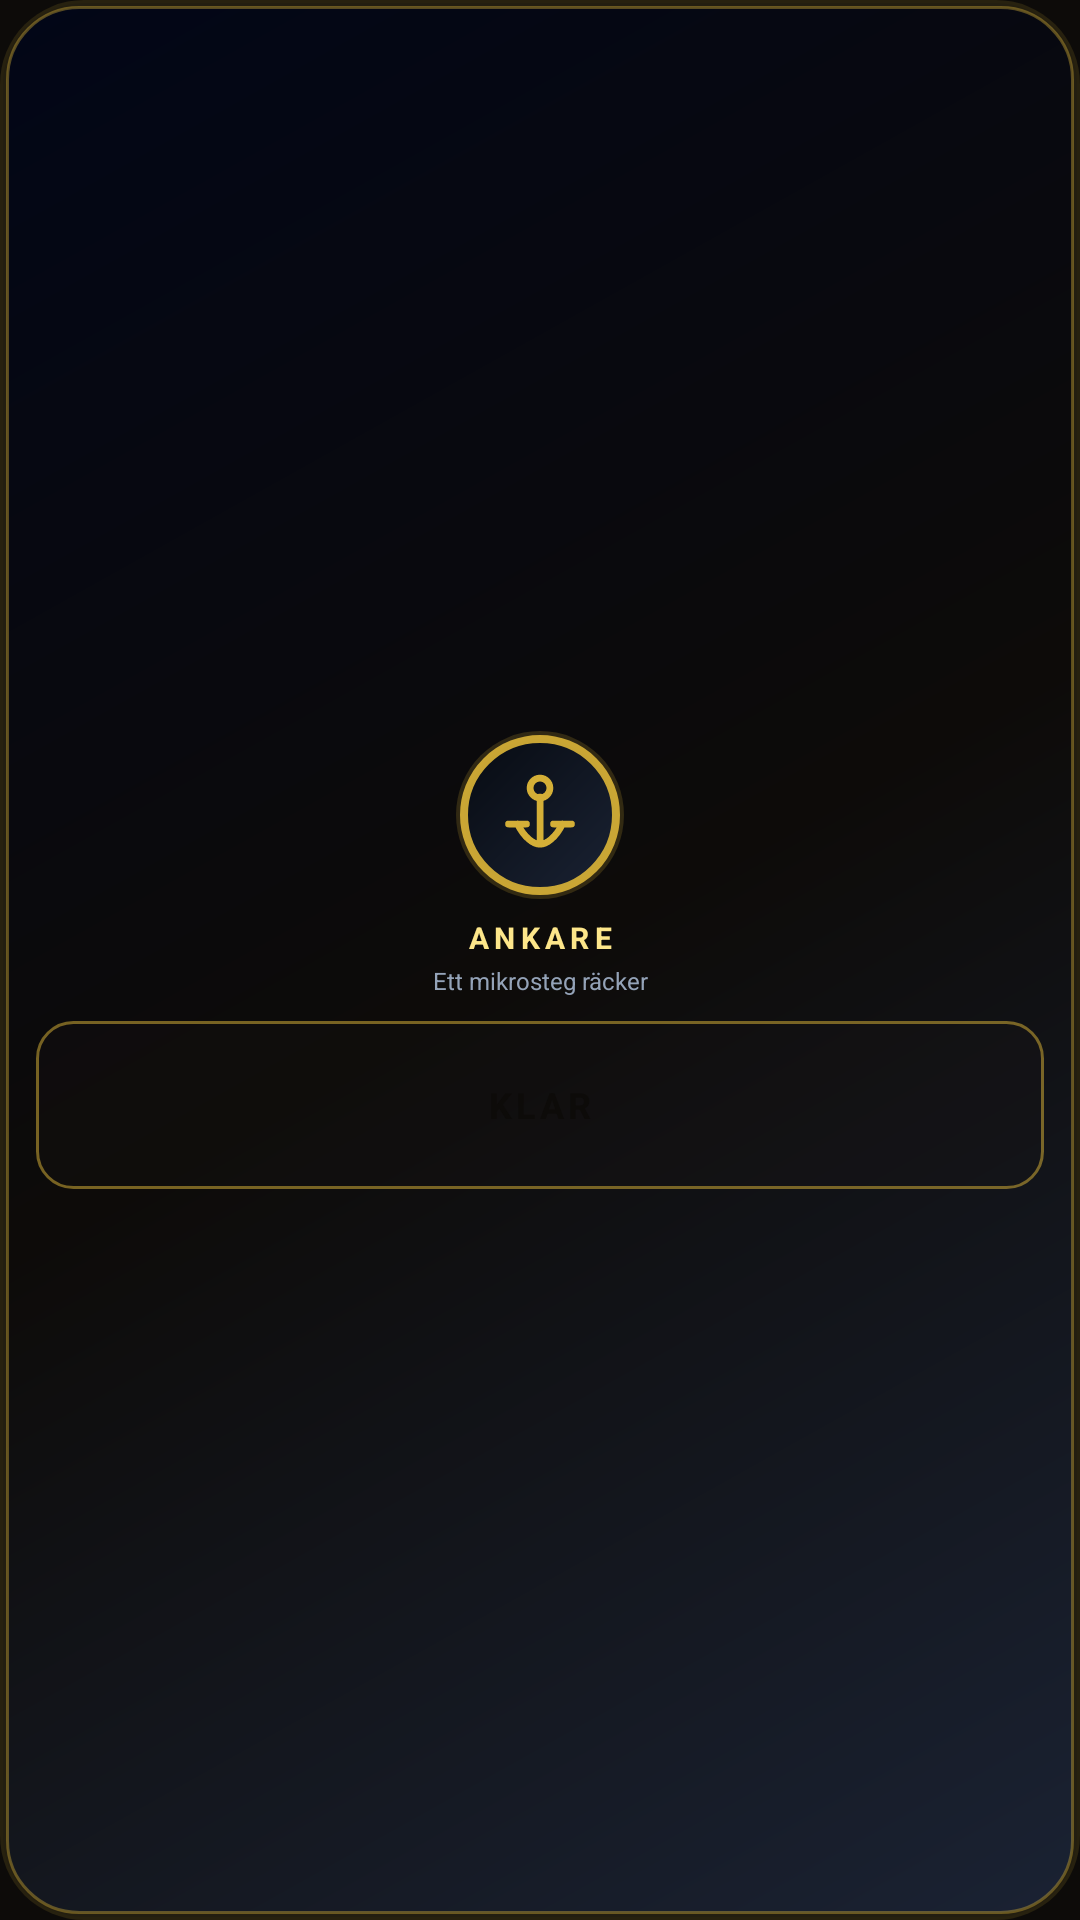

This screen was rendered from an Android layout file. Write that file and the resources it references.
<!-- AndroidManifest.xml: application theme AppTheme -->
<!-- res/layout/widget_companion_anchor.xml -->
<?xml version="1.0" encoding="utf-8"?>
<LinearLayout xmlns:android="http://schemas.android.com/apk/res/android"
    android:id="@+id/widget_companion_anchor_root"
    android:layout_width="match_parent"
    android:layout_height="match_parent"
    android:background="@drawable/widget_bg_premium_panel"
    android:gravity="center"
    android:orientation="vertical"
    android:paddingHorizontal="12dp"
    android:paddingVertical="10dp">

    <FrameLayout
        android:layout_width="56dp"
        android:layout_height="56dp"
        android:background="@drawable/widget_bg_gold_ring"
        android:padding="10dp">

        <ImageView
            android:id="@+id/widget_companion_anchor_icon"
            android:layout_width="match_parent"
            android:layout_height="match_parent"
            android:contentDescription="@string/widget_companion_anchor_title"
            android:scaleType="fitCenter"
            android:src="@drawable/widget_ic_anchor_gold" />
    </FrameLayout>

    <TextView
        android:id="@+id/widget_companion_anchor_title"
        android:layout_width="match_parent"
        android:layout_height="wrap_content"
        android:layout_marginTop="6dp"
        android:ellipsize="end"
        android:gravity="center"
        android:letterSpacing="0.18"
        android:maxLines="1"
        android:text="@string/widget_companion_anchor_title"
        android:textAllCaps="true"
        android:textColor="@color/widget_gold_light"
        android:textSize="10sp"
        android:textStyle="bold" />

    <TextView
        android:id="@+id/widget_companion_anchor_sub"
        android:layout_width="match_parent"
        android:layout_height="wrap_content"
        android:layout_marginTop="2dp"
        android:ellipsize="end"
        android:gravity="center"
        android:maxLines="2"
        android:text="@string/widget_companion_anchor_micro"
        android:textColor="@color/widget_muted"
        android:textSize="8sp" />

    <TextView
        android:id="@+id/widget_companion_anchor_done"
        android:layout_width="match_parent"
        android:layout_height="wrap_content"
        android:layout_marginTop="8dp"
        android:background="@drawable/widget_bg_stamp_pill"
        android:contentDescription="@string/widget_companion_anchor_done"
        android:gravity="center"
        android:letterSpacing="0.12"
        android:minHeight="56dp"
        android:paddingVertical="10dp"
        android:text="@string/widget_companion_anchor_done"
        android:textAllCaps="true"
        android:textColor="@color/widget_background"
        android:textSize="12sp"
        android:textStyle="bold" />
</LinearLayout>
<!-- resources referenced by this layout -->
<resources>
  <color name="widget_background">#020617</color>
  <color name="widget_gold_light">#FDE68A</color>
  <color name="widget_muted">#94A3B8</color>
  <!-- drawable widget_bg_gold_ring (drawable) -->
  <?xml version="1.0" encoding="utf-8"?>
  <layer-list xmlns:android="http://schemas.android.com/apk/res/android">
      <item>
          <shape android:shape="oval">
              <solid android:color="#30D4AF37" />
          </shape>
      </item>
      <item
          android:bottom="1.5dp"
          android:left="1.5dp"
          android:right="1.5dp"
          android:top="1.5dp">
          <shape android:shape="oval">
              <gradient
                  android:angle="135"
                  android:endColor="#FF070B12"
                  android:startColor="#FF1A2233"
                  android:type="linear" />
              <stroke
                  android:width="2.75dp"
                  android:color="#F0D4AF37" />
          </shape>
      </item>
  </layer-list>
  <!-- drawable widget_bg_stamp_pill (drawable) -->
  <?xml version="1.0" encoding="utf-8"?>
  <shape xmlns:android="http://schemas.android.com/apk/res/android"
      android:shape="rectangle">
      <solid android:color="#331A1814" />
      <stroke
          android:width="1dp"
          android:color="#88D4AF37" />
      <corners android:radius="12dp" />
  </shape>
  <!-- drawable widget_ic_anchor_gold (drawable) -->
  <?xml version="1.0" encoding="utf-8"?>
  <vector xmlns:android="http://schemas.android.com/apk/res/android"
      android:width="40dp"
      android:height="40dp"
      android:viewportWidth="24"
      android:viewportHeight="24">
      <path
          android:pathData="M12,3.8a2.2,2.2 0,1 1,0 4.4a2.2,2.2 0,1 1,0 -4.4z"
          android:strokeWidth="1.5"
          android:strokeColor="#D4AF37"
          android:fillColor="#00000000" />
      <path
          android:pathData="M12,8v10M7,14c1.5,3 3.5,4.5 5,4.5s3.5,-1.5 5,-4.5M5,14h4M15,14h4"
          android:strokeWidth="1.5"
          android:strokeColor="#D4AF37"
          android:strokeLineCap="round"
          android:strokeLineJoin="round"
          android:fillColor="#00000000" />
  </vector>
  <string name="widget_companion_anchor_done">Klar</string>
  <string name="widget_companion_anchor_micro">Ett mikrosteg räcker</string>
  <string name="widget_companion_anchor_title">Ankare</string>
  <style name="AppTheme" parent="Theme.AppCompat.NoActionBar">
          <item name="colorPrimary">@color/colorPrimary</item>
          <item name="colorPrimaryDark">@color/colorPrimaryDark</item>
          <item name="colorAccent">@color/colorAccent</item>
          <item name="android:statusBarColor">@color/colorPrimary</item>
          <item name="android:navigationBarColor">@color/colorPrimary</item>
          <item name="android:windowBackground">@color/colorPrimary</item>
          <item name="android:colorBackground">@color/colorPrimary</item>
      </style>
  <color name="colorPrimary">#0D0B09</color>
  <color name="colorPrimaryDark">#000000</color>
  <color name="colorAccent">#FDE68A</color>
</resources>
